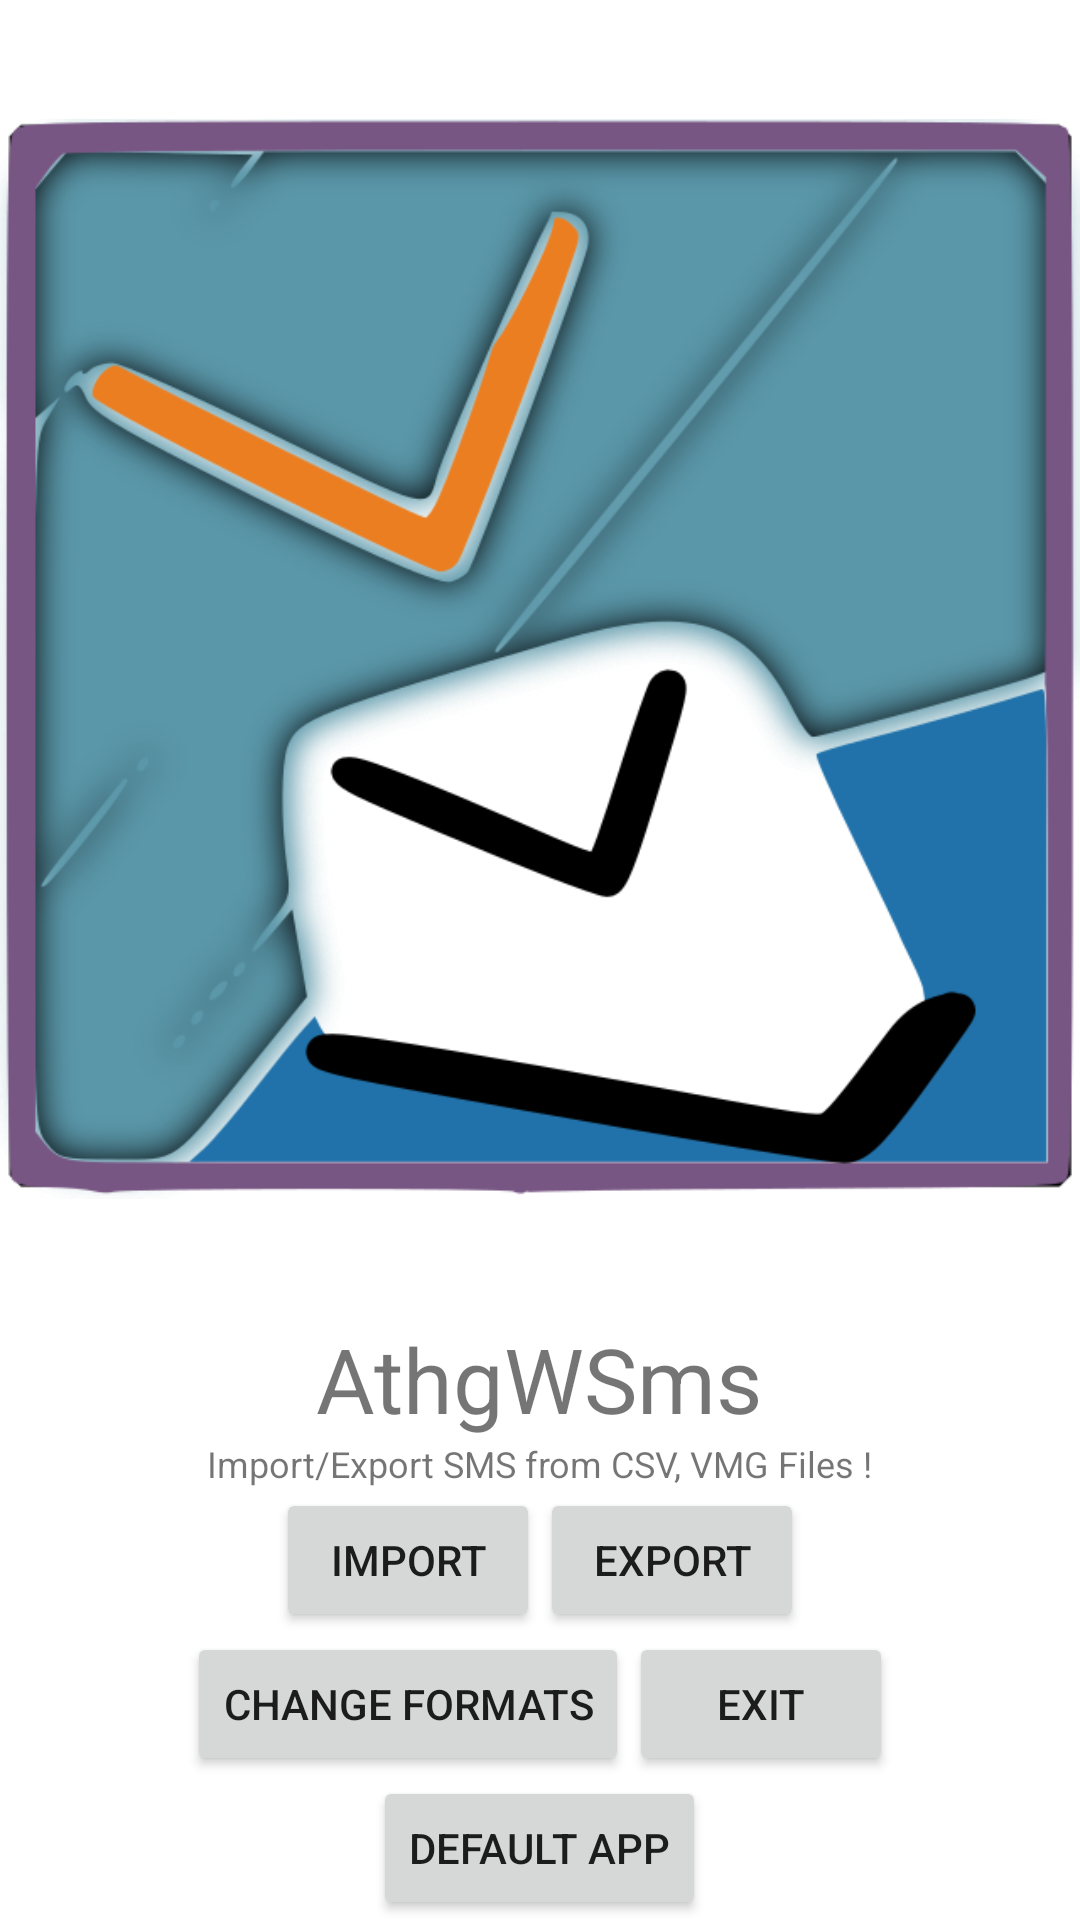

Layout XML and referenced resources for this Android screen:
<!-- AndroidManifest.xml: fallback theme Theme.MaterialComponents.DayNight.NoActionBar -->
<!-- res/layout/main.xml -->
<?xml version="1.0" encoding="utf-8"?>
<LinearLayout xmlns:android="http://schemas.android.com/apk/res/android"
    android:layout_width="fill_parent"
    android:layout_height="fill_parent"
    android:gravity="center_horizontal"
    android:orientation="vertical" >

    <ImageView
        android:id="@+id/ImageView01"
        android:layout_width="fill_parent"
        android:layout_height="0dp"
        android:layout_weight="1"
        android:contentDescription="big picture"
        android:src="@drawable/iconv3" />

    <LinearLayout
        android:layout_width="fill_parent"
        android:layout_height="wrap_content"
        android:gravity="center_horizontal"
        android:orientation="vertical" >

        <TextView
            android:layout_width="wrap_content"
            android:layout_height="wrap_content"
            android:text="@string/app_name"
            android:textSize="30sp" />

        <TextView
            android:layout_width="wrap_content"
            android:layout_height="wrap_content"
            android:text="@string/descr"
            android:textSize="12sp" />

        <LinearLayout
            android:layout_width="fill_parent"
            android:layout_height="wrap_content"
            android:gravity="center_horizontal"
            android:orientation="horizontal" >

            <Button
                android:id="@+id/conversionform"
                android:layout_width="wrap_content"
                android:layout_height="wrap_content"
                android:text="@string/convert" >
            </Button>

            <Button
                android:id="@+id/export"
                android:layout_width="wrap_content"
                android:layout_height="wrap_content"
                android:text="@string/export" >
            </Button>
        </LinearLayout>

        <LinearLayout
            android:layout_width="fill_parent"
            android:layout_height="wrap_content"
            android:gravity="center_horizontal"
            android:orientation="horizontal" >

            <Button
                android:id="@+id/manageconvsets"
                android:layout_width="wrap_content"
                android:layout_height="wrap_content"
                android:text="@string/convsets" >
            </Button>

            <Button
                android:id="@+id/exit"
                android:layout_width="wrap_content"
                android:layout_height="wrap_content"
                android:text="@string/exit" >
            </Button>
        </LinearLayout>

        <LinearLayout
            android:layout_width="fill_parent"
            android:layout_height="wrap_content"
            android:gravity="center_horizontal"
            android:orientation="horizontal" >

            <Button
                android:id="@+id/toggledefaultapp"
                android:layout_width="wrap_content"
                android:layout_height="wrap_content"
                android:text="@string/toggledefaultapp" >
            </Button>
        </LinearLayout>
    </LinearLayout>

</LinearLayout>
<!-- resources referenced by this layout -->
<resources>
  <!-- drawable iconv3: png bitmap (drawable, 130694 bytes) -->
  <string name="app_name">AthgWSms</string>
  <string name="convert">Import</string>
  <string name="convsets">Change formats</string>
  <string name="descr">Import/Export SMS from CSV, VMG Files ! </string>
  <string name="exit">Exit</string>
  <string name="export">Export</string>
  <string name="toggledefaultapp">Default App</string>
</resources>
